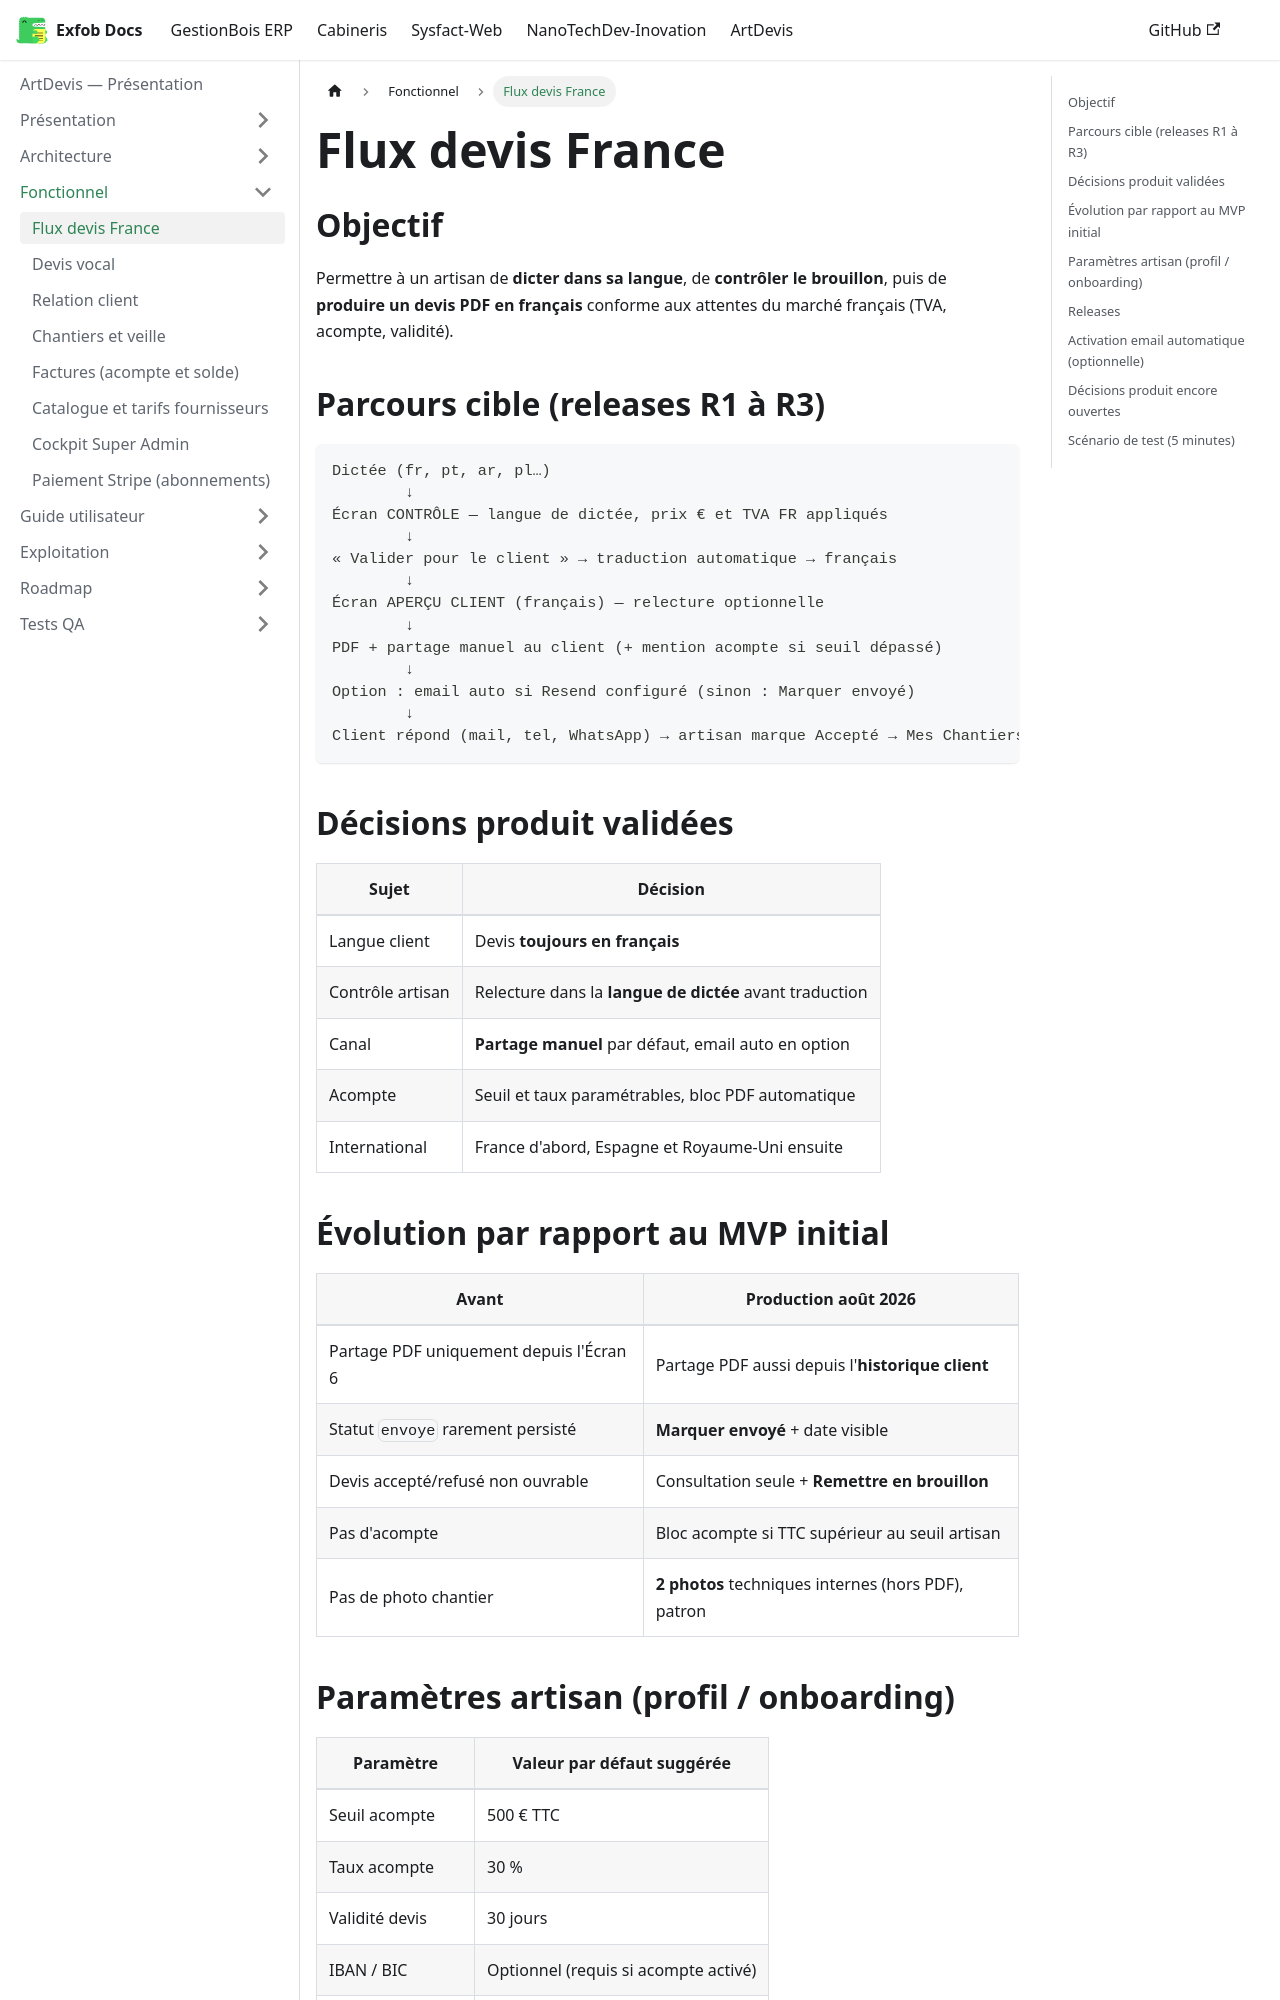

repository: CamertechDev/nanotech-docs · page: artdevis/fonctionnel/flux-devis-france/index.html · generator: docusaurus

---
sidebar_position: 1
title: Flux devis France
---

## Objectif

Permettre à un artisan de **dicter dans sa langue**, de **contrôler le brouillon**, puis de **produire un devis PDF en français** conforme aux attentes du marché français (TVA, acompte, validité).

## Parcours cible (releases R1 à R3)

```
Dictée (fr, pt, ar, pl…)
        ↓
Écran CONTRÔLE — langue de dictée, prix € et TVA FR appliqués
        ↓
« Valider pour le client » → traduction automatique → français
        ↓
Écran APERÇU CLIENT (français) — relecture optionnelle
        ↓
PDF + partage manuel au client (+ mention acompte si seuil dépassé)
        ↓
Option : email auto si Resend configuré (sinon : Marquer envoyé)
        ↓
Client répond (mail, tel, WhatsApp) → artisan marque Accepté → Mes Chantiers
```

## Décisions produit validées

| Sujet | Décision |
| --- | --- |
| Langue client | Devis **toujours en français** |
| Contrôle artisan | Relecture dans la **langue de dictée** avant traduction |
| Canal | **Partage manuel** par défaut, email auto en option |
| Acompte | Seuil et taux paramétrables, bloc PDF automatique |
| International | France d'abord, Espagne et Royaume-Uni ensuite |

## Évolution par rapport au MVP initial

| Avant | Production août 2026 |
| --- | --- |
| Partage PDF uniquement depuis l'Écran 6 | Partage PDF aussi depuis l'**historique client** |
| Statut `envoye` rarement persisté | **Marquer envoyé** + date visible |
| Devis accepté/refusé non ouvrable | Consultation seule + **Remettre en brouillon** |
| Pas d'acompte | Bloc acompte si TTC supérieur au seuil artisan |
| Pas de photo chantier | **2 photos** techniques internes (hors PDF), patron |
